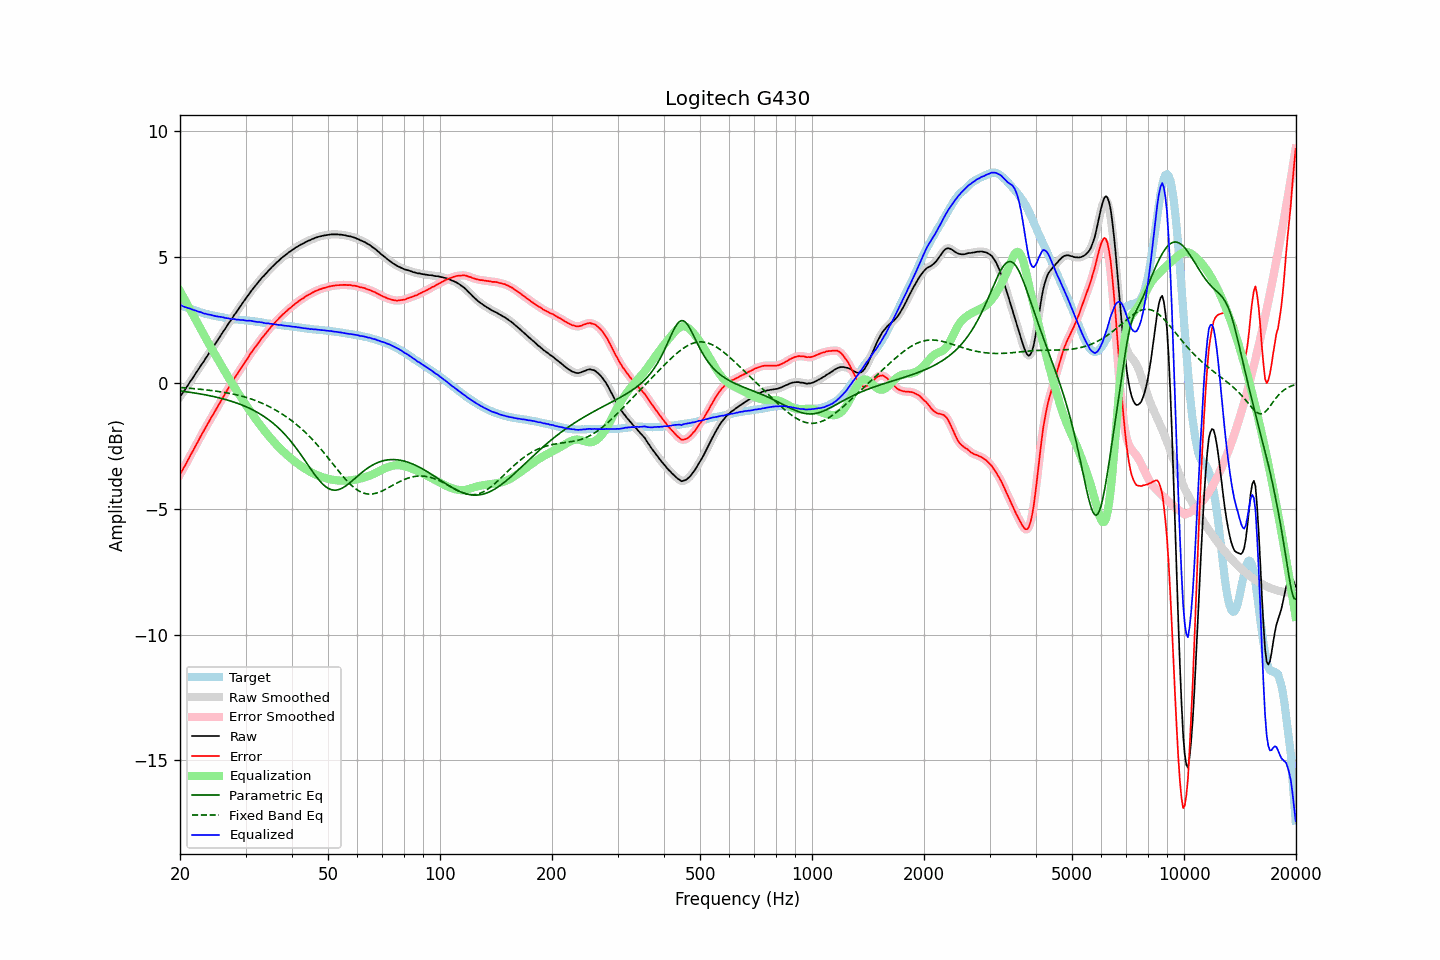

Source data for this figure (header and first rows):
frequency, raw, error, smoothed, error_smoothed, equalization, parametric_eq, fixed_band_eq, equalized_raw, equalized_smoothed, target
20.00, -0.55, -3.64, -0.55, -3.64, 3.65, -0.33, -0.19, 3.09, 3.09, 3.09
20.20, -0.46, -3.53, -0.46, -3.53, 3.53, -0.33, -0.19, 3.07, 3.06, 3.07
20.40, -0.37, -3.41, -0.37, -3.42, 3.41, -0.34, -0.20, 3.04, 3.04, 3.04
20.61, -0.28, -3.30, -0.28, -3.30, 3.29, -0.35, -0.20, 3.01, 3.01, 3.02
20.81, -0.18, -3.18, -0.19, -3.18, 3.18, -0.36, -0.21, 2.99, 2.99, 3.00
21.02, -0.09, -3.06, -0.09, -3.06, 3.06, -0.37, -0.21, 2.97, 2.97, 2.97
21.23, 0.02, -2.93, 0.01, -2.94, 2.94, -0.38, -0.22, 2.96, 2.95, 2.95
21.44, 0.11, -2.82, 0.11, -2.82, 2.82, -0.38, -0.22, 2.93, 2.93, 2.93
21.66, 0.20, -2.71, 0.20, -2.70, 2.70, -0.39, -0.23, 2.90, 2.91, 2.91
21.87, 0.30, -2.59, 0.30, -2.59, 2.59, -0.40, -0.23, 2.88, 2.88, 2.89
22.09, 0.40, -2.47, 0.39, -2.47, 2.47, -0.41, -0.24, 2.86, 2.86, 2.87
22.31, 0.49, -2.36, 0.49, -2.35, 2.35, -0.42, -0.25, 2.84, 2.84, 2.85
22.54, 0.59, -2.23, 0.59, -2.23, 2.23, -0.44, -0.25, 2.82, 2.82, 2.82
22.76, 0.69, -2.11, 0.68, -2.11, 2.12, -0.45, -0.26, 2.80, 2.80, 2.79
22.99, 0.78, -2.00, 0.78, -2.00, 2.00, -0.46, -0.27, 2.78, 2.78, 2.77
23.22, 0.87, -1.89, 0.87, -1.88, 1.88, -0.47, -0.27, 2.75, 2.76, 2.75
23.45, 0.98, -1.77, 0.97, -1.77, 1.77, -0.48, -0.28, 2.75, 2.74, 2.74
23.69, 1.07, -1.66, 1.07, -1.66, 1.66, -0.49, -0.29, 2.72, 2.73, 2.72
23.92, 1.17, -1.54, 1.17, -1.54, 1.54, -0.51, -0.29, 2.71, 2.71, 2.71
24.16, 1.27, -1.42, 1.26, -1.43, 1.43, -0.52, -0.30, 2.70, 2.70, 2.69
24.40, 1.36, -1.32, 1.36, -1.32, 1.32, -0.53, -0.31, 2.68, 2.68, 2.68
24.65, 1.46, -1.22, 1.45, -1.21, 1.21, -0.55, -0.32, 2.67, 2.67, 2.67
24.89, 1.55, -1.10, 1.55, -1.10, 1.10, -0.56, -0.33, 2.65, 2.65, 2.65
25.14, 1.65, -0.99, 1.65, -0.99, 0.99, -0.58, -0.34, 2.64, 2.64, 2.64
25.39, 1.75, -0.88, 1.75, -0.88, 0.88, -0.59, -0.35, 2.63, 2.63, 2.63
25.65, 1.85, -0.77, 1.85, -0.77, 0.77, -0.61, -0.35, 2.62, 2.62, 2.62
25.91, 1.95, -0.66, 1.95, -0.66, 0.66, -0.62, -0.36, 2.61, 2.61, 2.61
26.16, 2.05, -0.55, 2.04, -0.55, 0.55, -0.64, -0.38, 2.60, 2.59, 2.60
26.43, 2.14, -0.44, 2.14, -0.44, 0.44, -0.66, -0.39, 2.58, 2.58, 2.58
26.69, 2.24, -0.33, 2.24, -0.33, 0.33, -0.68, -0.40, 2.57, 2.57, 2.57
26.96, 2.34, -0.22, 2.33, -0.22, 0.23, -0.69, -0.41, 2.56, 2.56, 2.56
27.23, 2.43, -0.12, 2.43, -0.12, 0.12, -0.71, -0.42, 2.55, 2.55, 2.55
27.50, 2.52, -0.02, 2.52, -0.02, 0.02, -0.73, -0.43, 2.53, 2.54, 2.54
27.77, 2.62, 0.08, 2.62, 0.09, -0.09, -0.75, -0.45, 2.53, 2.53, 2.53
28.05, 2.72, 0.19, 2.71, 0.19, -0.19, -0.78, -0.46, 2.53, 2.52, 2.52
28.33, 2.80, 0.28, 2.80, 0.29, -0.29, -0.80, -0.48, 2.51, 2.52, 2.51
28.62, 2.90, 0.38, 2.89, 0.38, -0.39, -0.82, -0.49, 2.51, 2.51, 2.51
28.90, 2.99, 0.49, 2.99, 0.48, -0.48, -0.84, -0.51, 2.50, 2.50, 2.50
29.19, 3.08, 0.58, 3.08, 0.58, -0.58, -0.87, -0.52, 2.49, 2.50, 2.50
29.48, 3.18, 0.69, 3.17, 0.68, -0.68, -0.89, -0.54, 2.50, 2.49, 2.49
29.78, 3.27, 0.78, 3.26, 0.78, -0.78, -0.92, -0.56, 2.49, 2.49, 2.49
30.08, 3.36, 0.88, 3.35, 0.87, -0.88, -0.95, -0.58, 2.48, 2.48, 2.48
30.38, 3.44, 0.96, 3.44, 0.97, -0.97, -0.98, -0.60, 2.46, 2.47, 2.48
30.68, 3.54, 1.07, 3.53, 1.07, -1.07, -1.01, -0.62, 2.47, 2.47, 2.47
30.99, 3.63, 1.17, 3.62, 1.16, -1.16, -1.04, -0.64, 2.47, 2.46, 2.45
31.30, 3.71, 1.25, 3.71, 1.26, -1.25, -1.07, -0.66, 2.45, 2.46, 2.45
31.61, 3.79, 1.34, 3.79, 1.34, -1.34, -1.10, -0.68, 2.44, 2.44, 2.44
31.93, 3.87, 1.44, 3.86, 1.43, -1.43, -1.14, -0.71, 2.43, 2.43, 2.43
32.24, 3.94, 1.51, 3.94, 1.52, -1.52, -1.17, -0.73, 2.42, 2.42, 2.43
32.57, 4.03, 1.61, 4.02, 1.61, -1.61, -1.21, -0.76, 2.42, 2.42, 2.42
32.89, 4.10, 1.69, 4.10, 1.69, -1.69, -1.25, -0.78, 2.41, 2.41, 2.41
33.22, 4.18, 1.78, 4.17, 1.78, -1.77, -1.29, -0.81, 2.40, 2.40, 2.39
33.55, 4.24, 1.85, 4.24, 1.86, -1.86, -1.33, -0.84, 2.38, 2.38, 2.38
33.89, 4.31, 1.94, 4.31, 1.94, -1.94, -1.37, -0.87, 2.37, 2.37, 2.37
34.23, 4.38, 2.02, 4.38, 2.02, -2.02, -1.41, -0.90, 2.36, 2.36, 2.36
34.57, 4.46, 2.10, 4.45, 2.10, -2.10, -1.46, -0.93, 2.36, 2.36, 2.36
34.92, 4.52, 2.17, 4.52, 2.17, -2.17, -1.51, -0.96, 2.34, 2.35, 2.35
35.27, 4.59, 2.25, 4.58, 2.25, -2.25, -1.56, -1.00, 2.34, 2.34, 2.33
35.62, 4.65, 2.31, 4.65, 2.32, -2.32, -1.61, -1.03, 2.33, 2.33, 2.33
35.97, 4.71, 2.39, 4.71, 2.39, -2.39, -1.66, -1.07, 2.32, 2.32, 2.32
... 635 more rows
